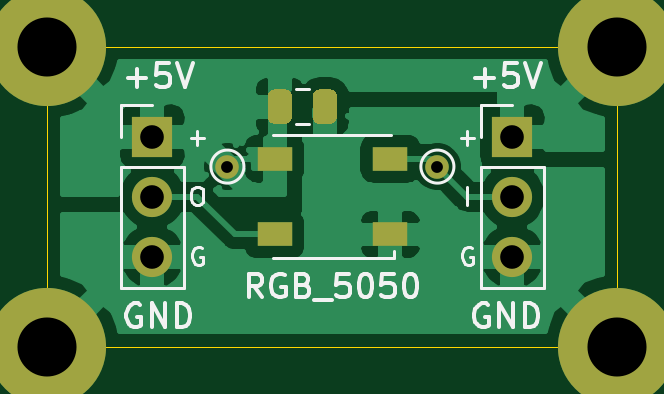
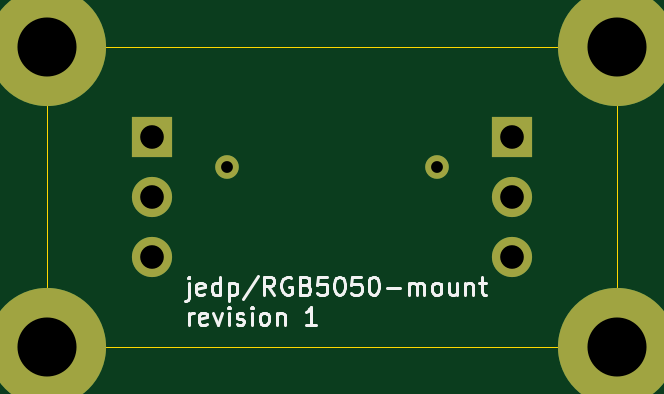
Circuit board: 8 layer files. Board 24.1 x 12.7 mm.
- bottom_copper: RGB5050_mount-B_Cu.gbr (1132 bytes)
- bottom_mask: RGB5050_mount-B_Mask.gbr (933 bytes)
- bottom_silk: RGB5050_mount-B_SilkS.gbr (8659 bytes)
- outline: RGB5050_mount-Edge_Cuts.gbr (745 bytes)
- top_copper: RGB5050_mount-F_Cu.gbr (32740 bytes)
- top_mask: RGB5050_mount-F_Mask.gbr (1742 bytes)
- top_silk: RGB5050_mount-F_SilkS.gbr (9106 bytes)
- drill: RGB5050_mount-PTH.drl (236 bytes)

=== bottom_copper: RGB5050_mount-B_Cu.gbr ===
G04 #@! TF.GenerationSoftware,KiCad,Pcbnew,(5.1.7-0-10_14)*
G04 #@! TF.CreationDate,2020-10-07T21:58:26-07:00*
G04 #@! TF.ProjectId,RGB5050_mount,52474235-3035-4305-9f6d-6f756e742e6b,1*
G04 #@! TF.SameCoordinates,Original*
G04 #@! TF.FileFunction,Copper,L2,Bot*
G04 #@! TF.FilePolarity,Positive*
%FSLAX46Y46*%
G04 Gerber Fmt 4.6, Leading zero omitted, Abs format (unit mm)*
G04 Created by KiCad (PCBNEW (5.1.7-0-10_14)) date 2020-10-07 21:58:26*
%MOMM*%
%LPD*%
G01*
G04 APERTURE LIST*
G04 #@! TA.AperFunction,ComponentPad*
%ADD10C,5.000000*%
G04 #@! TD*
G04 #@! TA.AperFunction,ComponentPad*
%ADD11C,1.000000*%
G04 #@! TD*
G04 #@! TA.AperFunction,ComponentPad*
%ADD12R,1.700000X1.700000*%
G04 #@! TD*
G04 #@! TA.AperFunction,ComponentPad*
%ADD13O,1.700000X1.700000*%
G04 #@! TD*
G04 APERTURE END LIST*
D10*
X137795000Y-88265000D03*
X137795000Y-75565000D03*
X161925000Y-75565000D03*
X161925000Y-88265000D03*
D11*
X145415000Y-80645000D03*
X154305000Y-80645000D03*
D12*
X157480000Y-79375000D03*
D13*
X157480000Y-81915000D03*
X157480000Y-84455000D03*
X142240000Y-84455000D03*
X142240000Y-81915000D03*
D12*
X142240000Y-79375000D03*
M02*

=== bottom_mask: RGB5050_mount-B_Mask.gbr ===
G04 #@! TF.GenerationSoftware,KiCad,Pcbnew,(5.1.7-0-10_14)*
G04 #@! TF.CreationDate,2020-10-07T21:58:26-07:00*
G04 #@! TF.ProjectId,RGB5050_mount,52474235-3035-4305-9f6d-6f756e742e6b,1*
G04 #@! TF.SameCoordinates,Original*
G04 #@! TF.FileFunction,Soldermask,Bot*
G04 #@! TF.FilePolarity,Negative*
%FSLAX46Y46*%
G04 Gerber Fmt 4.6, Leading zero omitted, Abs format (unit mm)*
G04 Created by KiCad (PCBNEW (5.1.7-0-10_14)) date 2020-10-07 21:58:26*
%MOMM*%
%LPD*%
G01*
G04 APERTURE LIST*
%ADD10C,5.000000*%
%ADD11C,1.000000*%
%ADD12R,1.700000X1.700000*%
%ADD13O,1.700000X1.700000*%
G04 APERTURE END LIST*
D10*
X137795000Y-88265000D03*
X137795000Y-75565000D03*
X161925000Y-75565000D03*
X161925000Y-88265000D03*
D11*
X145415000Y-80645000D03*
X154305000Y-80645000D03*
D12*
X157480000Y-79375000D03*
D13*
X157480000Y-81915000D03*
X157480000Y-84455000D03*
X142240000Y-84455000D03*
X142240000Y-81915000D03*
D12*
X142240000Y-79375000D03*
M02*

=== bottom_silk: RGB5050_mount-B_SilkS.gbr (8659 bytes, source omitted) ===
=== outline: RGB5050_mount-Edge_Cuts.gbr ===
G04 #@! TF.GenerationSoftware,KiCad,Pcbnew,(5.1.7-0-10_14)*
G04 #@! TF.CreationDate,2020-10-07T21:58:26-07:00*
G04 #@! TF.ProjectId,RGB5050_mount,52474235-3035-4305-9f6d-6f756e742e6b,1*
G04 #@! TF.SameCoordinates,Original*
G04 #@! TF.FileFunction,Profile,NP*
%FSLAX46Y46*%
G04 Gerber Fmt 4.6, Leading zero omitted, Abs format (unit mm)*
G04 Created by KiCad (PCBNEW (5.1.7-0-10_14)) date 2020-10-07 21:58:26*
%MOMM*%
%LPD*%
G01*
G04 APERTURE LIST*
G04 #@! TA.AperFunction,Profile*
%ADD10C,0.050000*%
G04 #@! TD*
G04 APERTURE END LIST*
D10*
X137795000Y-88265000D02*
X137795000Y-75565000D01*
X161925000Y-88265000D02*
X137795000Y-88265000D01*
X161925000Y-75565000D02*
X161925000Y-88265000D01*
X137795000Y-75565000D02*
X161925000Y-75565000D01*
M02*

=== top_copper: RGB5050_mount-F_Cu.gbr (32740 bytes, source omitted) ===
=== top_mask: RGB5050_mount-F_Mask.gbr ===
G04 #@! TF.GenerationSoftware,KiCad,Pcbnew,(5.1.7-0-10_14)*
G04 #@! TF.CreationDate,2020-10-07T21:58:26-07:00*
G04 #@! TF.ProjectId,RGB5050_mount,52474235-3035-4305-9f6d-6f756e742e6b,1*
G04 #@! TF.SameCoordinates,Original*
G04 #@! TF.FileFunction,Soldermask,Top*
G04 #@! TF.FilePolarity,Negative*
%FSLAX46Y46*%
G04 Gerber Fmt 4.6, Leading zero omitted, Abs format (unit mm)*
G04 Created by KiCad (PCBNEW (5.1.7-0-10_14)) date 2020-10-07 21:58:26*
%MOMM*%
%LPD*%
G01*
G04 APERTURE LIST*
%ADD10R,1.500000X1.000000*%
%ADD11C,5.000000*%
%ADD12C,1.000000*%
%ADD13R,1.700000X1.700000*%
%ADD14O,1.700000X1.700000*%
G04 APERTURE END LIST*
D10*
X147410000Y-80315000D03*
X147410000Y-83515000D03*
X152310000Y-80315000D03*
X152310000Y-83515000D03*
G36*
G01*
X147140000Y-78580000D02*
X147140000Y-77630000D01*
G75*
G02*
X147390000Y-77380000I250000J0D01*
G01*
X147890000Y-77380000D01*
G75*
G02*
X148140000Y-77630000I0J-250000D01*
G01*
X148140000Y-78580000D01*
G75*
G02*
X147890000Y-78830000I-250000J0D01*
G01*
X147390000Y-78830000D01*
G75*
G02*
X147140000Y-78580000I0J250000D01*
G01*
G37*
G36*
G01*
X149040000Y-78580000D02*
X149040000Y-77630000D01*
G75*
G02*
X149290000Y-77380000I250000J0D01*
G01*
X149790000Y-77380000D01*
G75*
G02*
X150040000Y-77630000I0J-250000D01*
G01*
X150040000Y-78580000D01*
G75*
G02*
X149790000Y-78830000I-250000J0D01*
G01*
X149290000Y-78830000D01*
G75*
G02*
X149040000Y-78580000I0J250000D01*
G01*
G37*
D11*
X137795000Y-88265000D03*
X137795000Y-75565000D03*
X161925000Y-75565000D03*
X161925000Y-88265000D03*
D12*
X145415000Y-80645000D03*
X154305000Y-80645000D03*
D13*
X157480000Y-79375000D03*
D14*
X157480000Y-81915000D03*
X157480000Y-84455000D03*
X142240000Y-84455000D03*
X142240000Y-81915000D03*
D13*
X142240000Y-79375000D03*
M02*

=== top_silk: RGB5050_mount-F_SilkS.gbr (9106 bytes, source omitted) ===
=== drill: RGB5050_mount-PTH.drl ===
M48
INCH,TZ
T1C0.0197
T2C0.0394
T3C0.0984
%
G90
G05
T1
X57250Y-31750
X60750Y-31750
T2
X62000Y-31250
X62000Y-32250
X62000Y-33250
X56000Y-31250
X56000Y-32250
X56000Y-33250
T3
X63750Y-34750
X63750Y-29750
X54250Y-29750
X54250Y-34750
T0
M30

